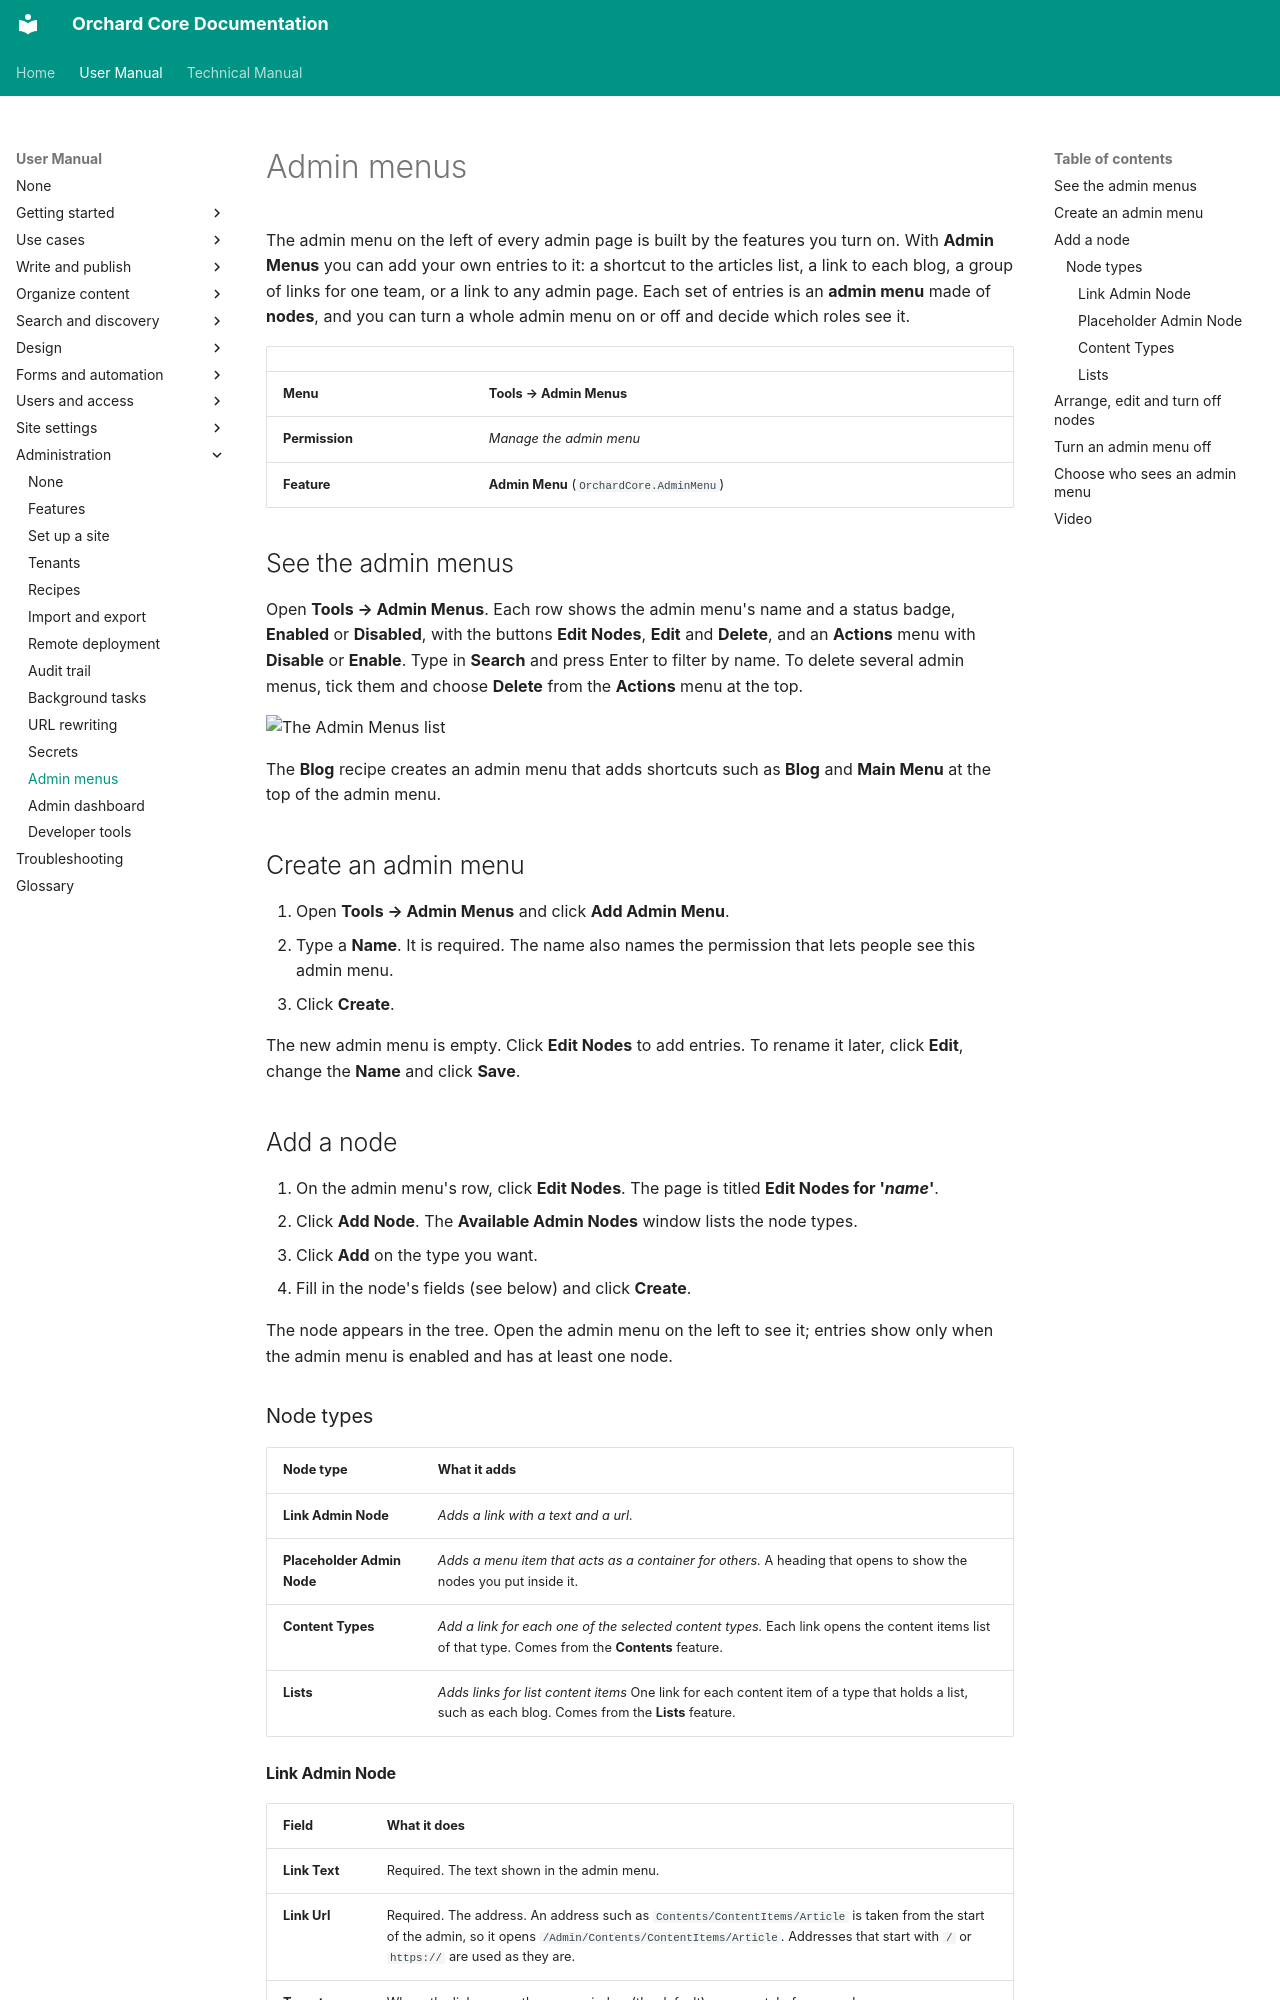

repository: OrchardCMS/OrchardCore · page: user-manual/design/admin-menu/index.html · generator: mkdocs

---
title: Admin menus
description: Add your own entries to the admin menu, such as shortcuts to a content list, a blog or any admin page, and choose who sees them.
technical_manual:
  - reference/modules/AdminMenu/README.md
---

# Admin menus

The admin menu on the left of every admin page is built by the features you turn on. With **Admin Menus** you can add your own entries to it: a shortcut to the articles list, a link to each blog, a group of links for one team, or a link to any admin page. Each set of entries is an **admin menu** made of **nodes**, and you can turn a whole admin menu on or off and decide which roles see it.

| | |
| --- | --- |
| **Menu** | **Tools → Admin Menus** |
| **Permission** | *Manage the admin menu* |
| **Feature** | **Admin Menu** (`OrchardCore.AdminMenu`) |

## See the admin menus

Open **Tools → Admin Menus**. Each row shows the admin menu's name and a status badge, **Enabled** or **Disabled**, with the buttons **Edit Nodes**, **Edit** and **Delete**, and an **Actions** menu with **Disable** or **Enable**. Type in **Search** and press Enter to filter by name. To delete several admin menus, tick them and choose **Delete** from the **Actions** menu at the top.

![The Admin Menus list](images/admin-menus.webp)

The **Blog** recipe creates an admin menu that adds shortcuts such as **Blog** and **Main Menu** at the top of the admin menu.

## Create an admin menu

1. Open **Tools → Admin Menus** and click **Add Admin Menu**.
2. Type a **Name**. It is required. The name also names the permission that lets people see this admin menu.
3. Click **Create**.

The new admin menu is empty. Click **Edit Nodes** to add entries. To rename it later, click **Edit**, change the **Name** and click **Save**.

## Add a node

1. On the admin menu's row, click **Edit Nodes**. The page is titled **Edit Nodes for '*name*'**.
2. Click **Add Node**. The **Available Admin Nodes** window lists the node types.
3. Click **Add** on the type you want.
4. Fill in the node's fields (see below) and click **Create**.

The node appears in the tree. Open the admin menu on the left to see it; entries show only when the admin menu is enabled and has at least one node.

### Node types

| Node type | What it adds |
| --- | --- |
| **Link Admin Node** | *Adds a link with a text and a url.* |
| **Placeholder Admin Node** | *Adds a menu item that acts as a container for others.* A heading that opens to show the nodes you put inside it. |
| **Content Types** | *Add a link for each one of the selected content types.* Each link opens the content items list of that type. Comes from the **Contents** feature. |
| **Lists** | *Adds links for list content items* One link for each content item of a type that holds a list, such as each blog. Comes from the **Lists** feature. |
